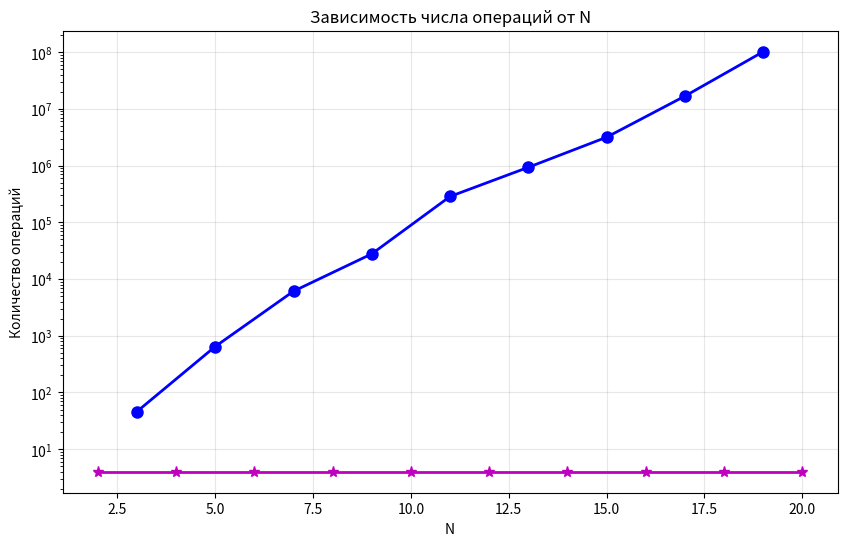

Reproduce this figure in Python.
import matplotlib.pyplot as plt
import numpy as np

date_even_N = np.array([2, 4, 6, 8, 10, 12, 14, 16, 18, 20])
date_odd_N = np.array([3, 5, 7, 9, 11, 13, 15, 17, 19])

date_even = np.array([4, 4, 4, 4, 4, 4, 4, 4, 4, 4])
date_odd = np.array([46, 645, 6093, 27748, 285319, 932962, 3166079, 16787837, 101750841])
plt.figure(figsize=(10, 6))

plt.yscale('log')
plt.plot(date_even_N, date_even, "m-*", linewidth=2, markersize=8, label='Чётные N')
plt.plot(date_odd_N, date_odd, "b-o",  linewidth=2, markersize=8, label='Нечётные N')
plt.grid(True, alpha=0.3)
plt.xlabel("N")
plt.ylabel("Количество операций")
plt.title("Зависимость числа операций от N")

plt.show()
